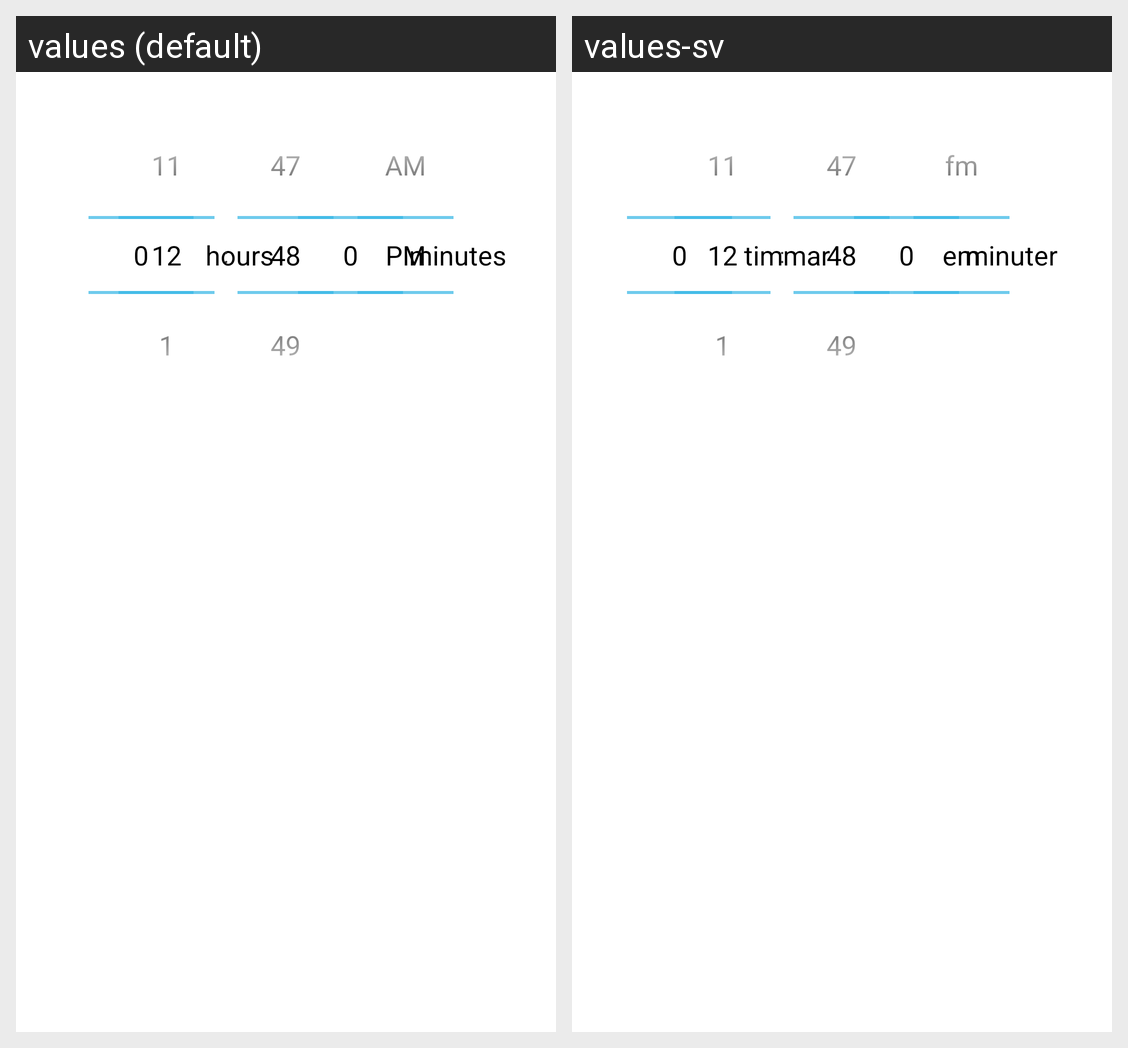

This grid shows one Android layout under two languages. Give, for every string resource on the screen, its name, the default text and each shown locale's text.
Android screen res/layout/fragment_duration_picker_dialog_view.xml rendered under 2 locales, left to right: values (default), values-sv. Device: Nexus 5 (rendered at 1080×1920; each locale shown at half size, 540×960, under a caption strip naming it); theme AppTheme.
Strings drawn on this screen, with the default value and each locale's value (text and hints the layout hard-codes, and strings that could not be matched under every locale, appear in the picture but are not listed):

duration_picker_hours
  values: hours
  values-sv: timmar

duration_picker_minutes
  values: minutes
  values-sv: minuter
